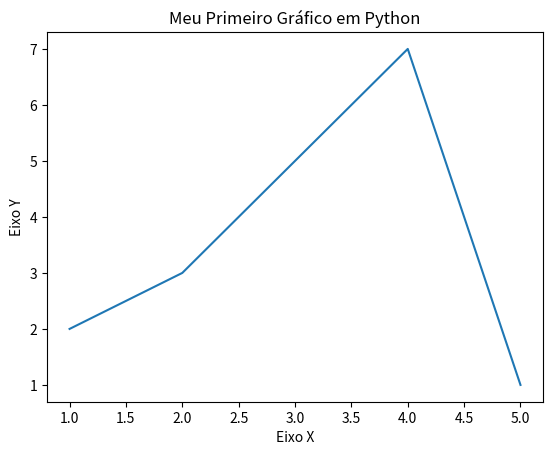

The matplotlib source for this figure:
import matplotlib.pyplot as plt

x = [1,2,4,5]
y = [2,3,7,1]
plt.title("Meu Primeiro Gráfico em Python")

plt.xlabel("Eixo X")
plt.ylabel("Eixo Y")

plt.plot(x,y)
plt.show()
